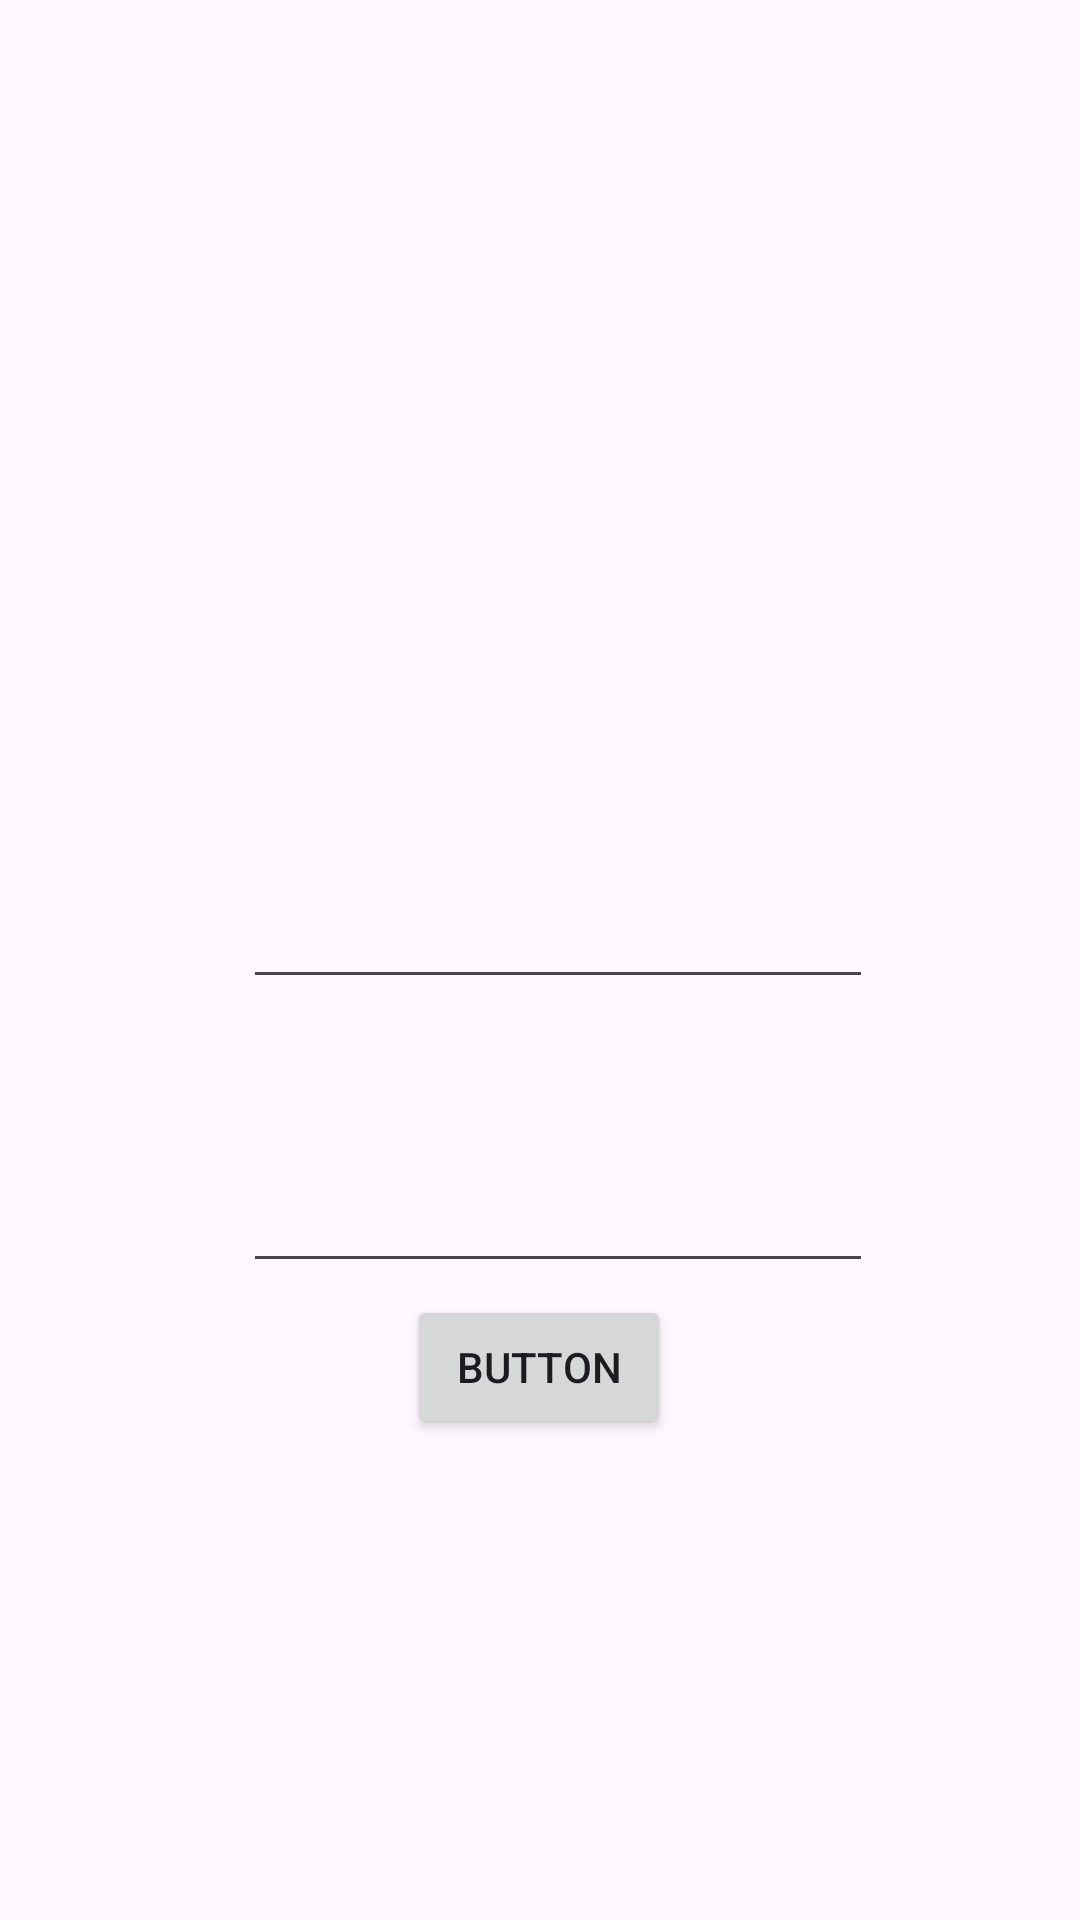

Layout XML and referenced resources for this Android screen:
<!-- AndroidManifest.xml: application theme Theme.InteraccionHC -->
<!-- res/layout/activity_main.xml -->
<?xml version="1.0" encoding="utf-8"?>
<androidx.constraintlayout.widget.ConstraintLayout xmlns:android="http://schemas.android.com/apk/res/android"
    xmlns:app="http://schemas.android.com/apk/res-auto"
    xmlns:tools="http://schemas.android.com/tools"
    android:id="@+id/main"
    android:layout_width="match_parent"
    android:layout_height="match_parent"
    tools:context=".MainActivity">


    <Button
        android:id="@+id/button"
        android:layout_width="wrap_content"
        android:layout_height="wrap_content"
        android:layout_marginStart="160dp"
        android:layout_marginEnd="161dp"
        android:layout_marginBottom="157dp"
        android:text="Button"
        app:layout_constraintBottom_toBottomOf="parent"
        app:layout_constraintEnd_toEndOf="parent"
        app:layout_constraintStart_toStartOf="parent"
        app:layout_constraintTop_toBottomOf="@+id/editTextTextPassword" />


    <EditText
        android:id="@+id/editTextText2"
        android:layout_width="wrap_content"
        android:layout_height="wrap_content"
        android:layout_marginStart="107dp"
        android:layout_marginTop="4dp"
        android:layout_marginEnd="95dp"
        android:layout_marginBottom="13dp"
        android:ems="10"
        android:inputType="text|textEmailAddress"
        app:layout_constraintBottom_toTopOf="@+id/textView2"
        app:layout_constraintEnd_toEndOf="parent"
        app:layout_constraintStart_toStartOf="parent"
        app:layout_constraintTop_toBottomOf="@+id/textView" />


    <ImageView
        android:id="@+id/imageView3"
        android:layout_width="wrap_content"
        android:layout_height="wrap_content"
        android:layout_marginStart="151dp"
        android:layout_marginTop="141dp"
        android:layout_marginEnd="152dp"
        app:layout_constraintEnd_toEndOf="parent"
        app:layout_constraintStart_toStartOf="parent"
        app:layout_constraintTop_toTopOf="parent"
        app:srcCompat="@drawable/ic_launcher_background" />


    <ImageView
        android:id="@+id/imageView2"
        android:layout_width="wrap_content"
        android:layout_height="wrap_content"
        android:layout_marginStart="151dp"
        android:layout_marginTop="141dp"
        android:layout_marginEnd="152dp"
        android:layout_marginBottom="51dp"
        app:layout_constraintBottom_toTopOf="@+id/textView3"
        app:layout_constraintEnd_toEndOf="parent"
        app:layout_constraintHorizontal_bias="0.0"
        app:layout_constraintStart_toStartOf="parent"
        app:layout_constraintTop_toTopOf="parent"
        app:layout_constraintVertical_bias="0.0"
        app:srcCompat="@drawable/ic_launcher_foreground" />


    <TextView
        android:id="@+id/textView"
        android:layout_width="wrap_content"
        android:layout_height="wrap_content"
        android:layout_marginStart="150dp"
        android:layout_marginTop="119dp"
        android:layout_marginBottom="344dp"
        android:text="Usuario:"
        app:layout_constraintBottom_toBottomOf="parent"
        app:layout_constraintEnd_toStartOf="@+id/editTextText2"
        app:layout_constraintStart_toStartOf="parent"
        app:layout_constraintTop_toBottomOf="@+id/imageView3" />


    <TextView
        android:id="@+id/textView2"
        android:layout_width="wrap_content"
        android:layout_height="wrap_content"
        android:layout_marginStart="150dp"
        android:layout_marginTop="13dp"
        android:layout_marginEnd="1dp"
        android:layout_marginBottom="262dp"
        android:text="Contraseña:"
        app:layout_constraintBottom_toBottomOf="parent"
        app:layout_constraintEnd_toStartOf="@+id/editTextTextPassword"
        app:layout_constraintStart_toStartOf="parent"
        app:layout_constraintTop_toBottomOf="@+id/editTextText2" />


    <EditText
        android:id="@+id/editTextTextPassword"
        android:layout_width="wrap_content"
        android:layout_height="wrap_content"
        android:layout_marginStart="107dp"
        android:layout_marginTop="5dp"
        android:layout_marginEnd="95dp"
        android:layout_marginBottom="1dp"
        android:ems="10"
        android:inputType="textPassword"
        app:layout_constraintBottom_toTopOf="@+id/button"
        app:layout_constraintEnd_toEndOf="parent"
        app:layout_constraintStart_toStartOf="parent"
        app:layout_constraintTop_toBottomOf="@+id/textView2" />


    <TextView
        android:id="@+id/textView3"
        android:layout_width="wrap_content"
        android:layout_height="wrap_content"
        android:layout_marginStart="189dp"
        android:layout_marginTop="51dp"
        android:layout_marginEnd="188dp"
        android:layout_marginBottom="61dp"
        android:scaleX="2"
        android:scaleY="2"
        android:text="Login"
        app:layout_constraintBottom_toTopOf="@+id/editTextText2"
        app:layout_constraintEnd_toEndOf="parent"
        app:layout_constraintStart_toStartOf="parent"
        app:layout_constraintTop_toBottomOf="@+id/imageView3" />


</androidx.constraintlayout.widget.ConstraintLayout>
<!-- resources referenced by this layout -->
<resources>
  <style name="Theme.InteraccionHC" parent="Base.Theme.InteraccionHC" />
  <style name="Base.Theme.InteraccionHC" parent="Theme.Material3.DayNight.NoActionBar">
          
          
      </style>
</resources>
